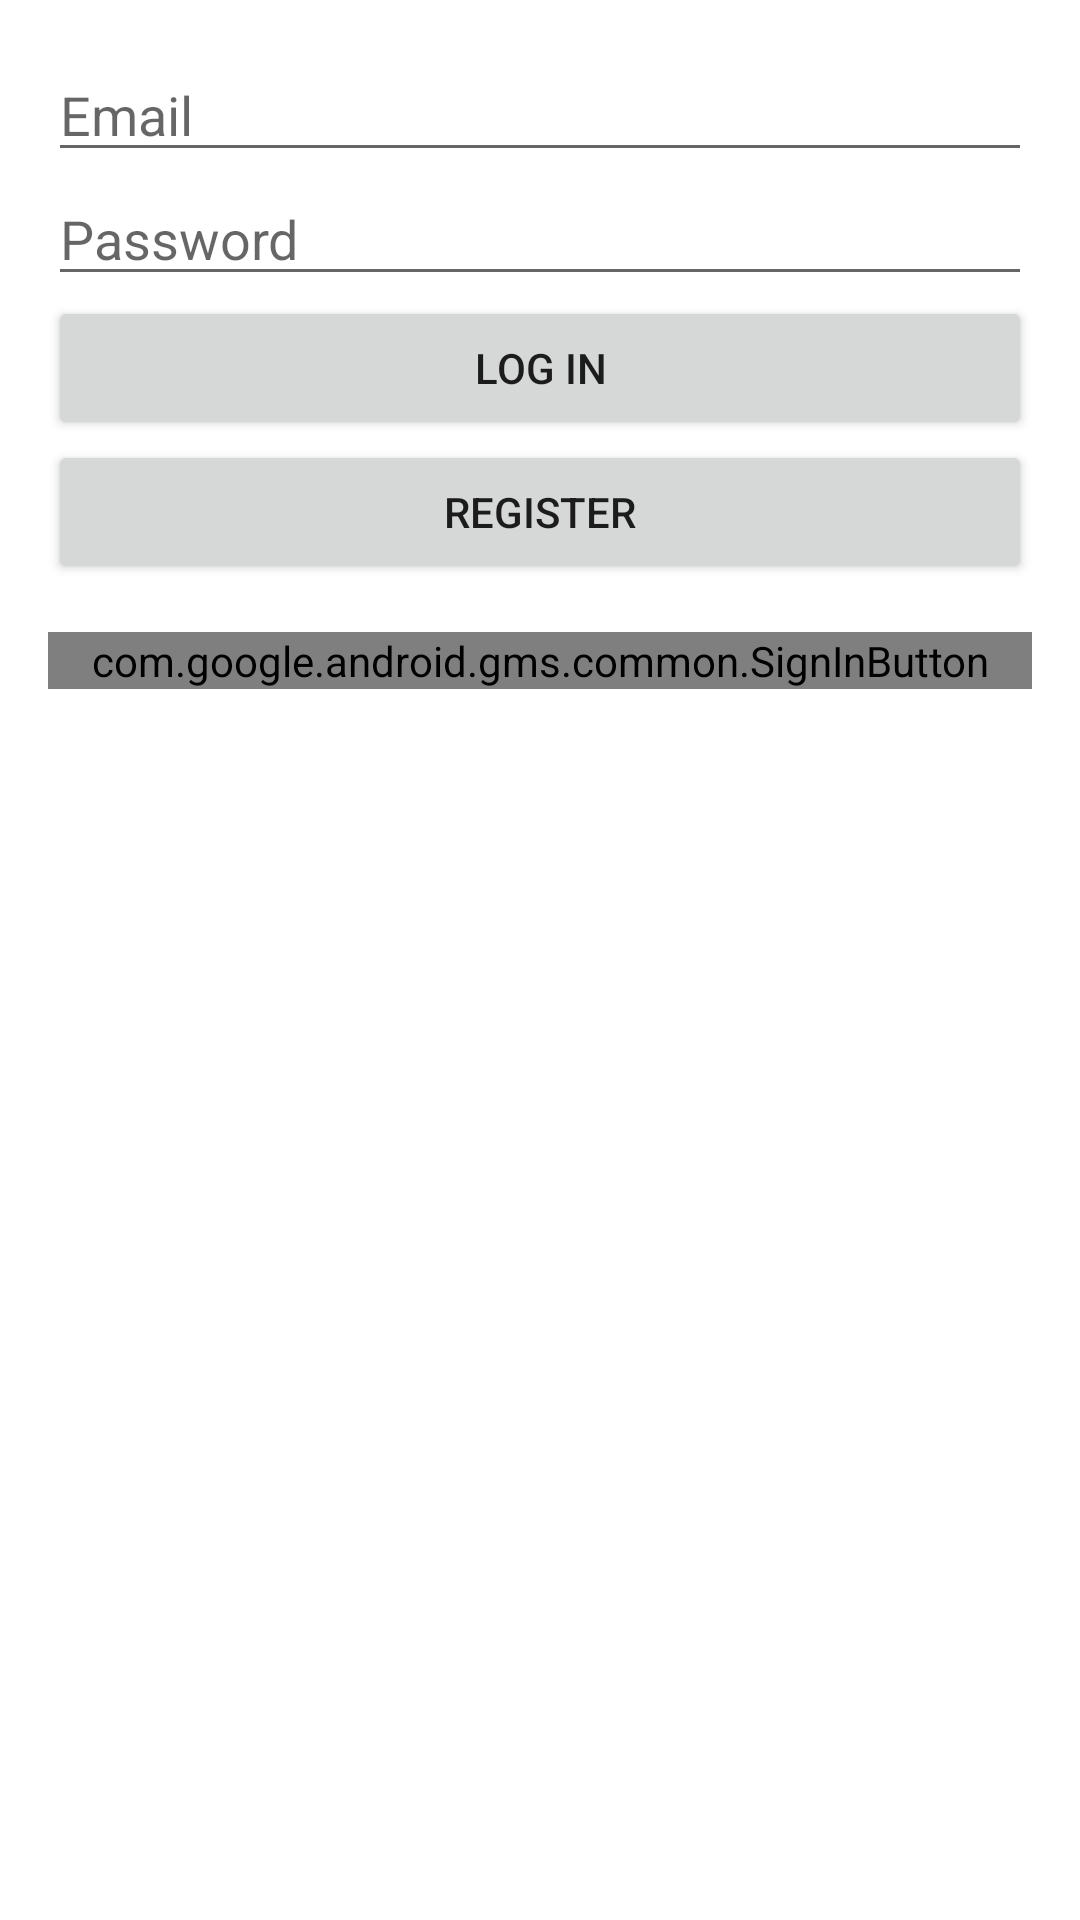

Android layout source for this screen:
<!-- AndroidManifest.xml: application theme Theme.CookingRecipes -->
<!-- res/layout/activity_login.xml -->
<?xml version="1.0" encoding="utf-8"?>
<LinearLayout
    xmlns:android="http://schemas.android.com/apk/res/android"
    android:layout_width="match_parent"
    android:layout_height="match_parent"
    android:orientation="vertical"
    android:padding="16dp">

    <EditText
        android:id="@+id/etEmail"
        android:layout_width="match_parent"
        android:layout_height="wrap_content"
        android:inputType="textEmailAddress"
        android:hint="Email"/>

    <EditText
        android:id="@+id/etPassword"
        android:layout_width="match_parent"
        android:layout_height="wrap_content"
        android:inputType="textPassword"
        android:hint="Password"/>

    <Button
        android:id="@+id/btnLogin"
        android:layout_width="match_parent"
        android:layout_height="wrap_content"
        android:text="Log In"/>

    <Button
        android:id="@+id/btnRegister"
        android:layout_width="match_parent"
        android:layout_height="wrap_content"
        android:text="Register"/>

    <com.google.android.gms.common.SignInButton
        android:id="@+id/sign_in_button"
        android:layout_width="match_parent"
        android:layout_height="wrap_content"
        android:layout_marginTop="16dp"/>


</LinearLayout>
<!-- resources referenced by this layout -->
<resources>
  <style name="Theme.CookingRecipes" parent="Theme.MaterialComponents.DayNight.DarkActionBar">
          
          <item name="colorPrimary">@color/purple_500</item>
          <item name="colorPrimaryVariant">@color/purple_700</item>
          <item name="colorOnPrimary">@color/white</item>
          
          <item name="colorSecondary">@color/teal_200</item>
          <item name="colorSecondaryVariant">@color/teal_700</item>
          <item name="colorOnSecondary">@color/black</item>
          
          <item name="android:statusBarColor">?attr/colorPrimaryVariant</item>
          
      </style>
  <!-- not gathered from this repository: default colours our renderer supplied (Android Studio template values) -->
  <color name="purple_500">#FF6200EE</color>
  <color name="purple_700">#FF3700B3</color>
  <color name="teal_200">#FF03DAC5</color>
  <color name="teal_700">#FF018786</color>
  <color name="black">#FF000000</color>
  <color name="white">#FFFFFFFF</color>
</resources>
